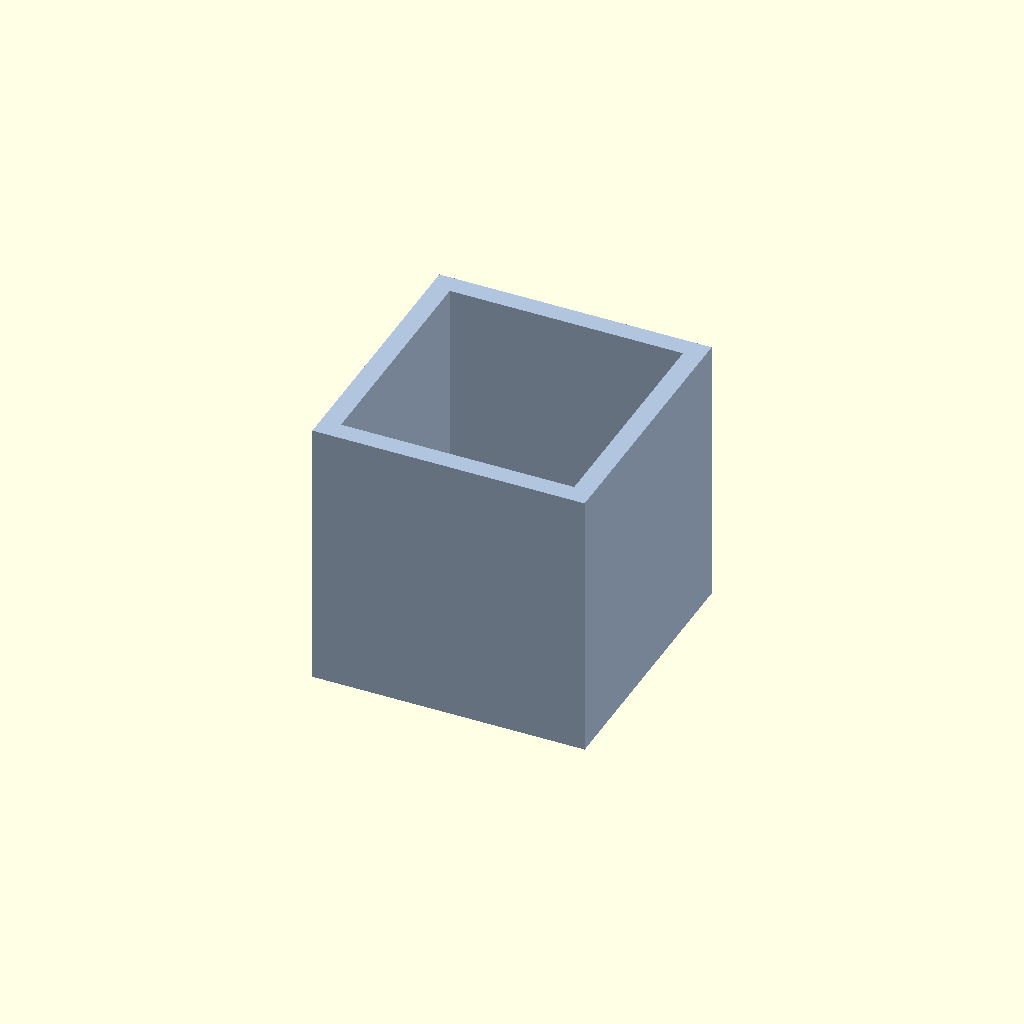
Cell 1: the model at its default parameters.
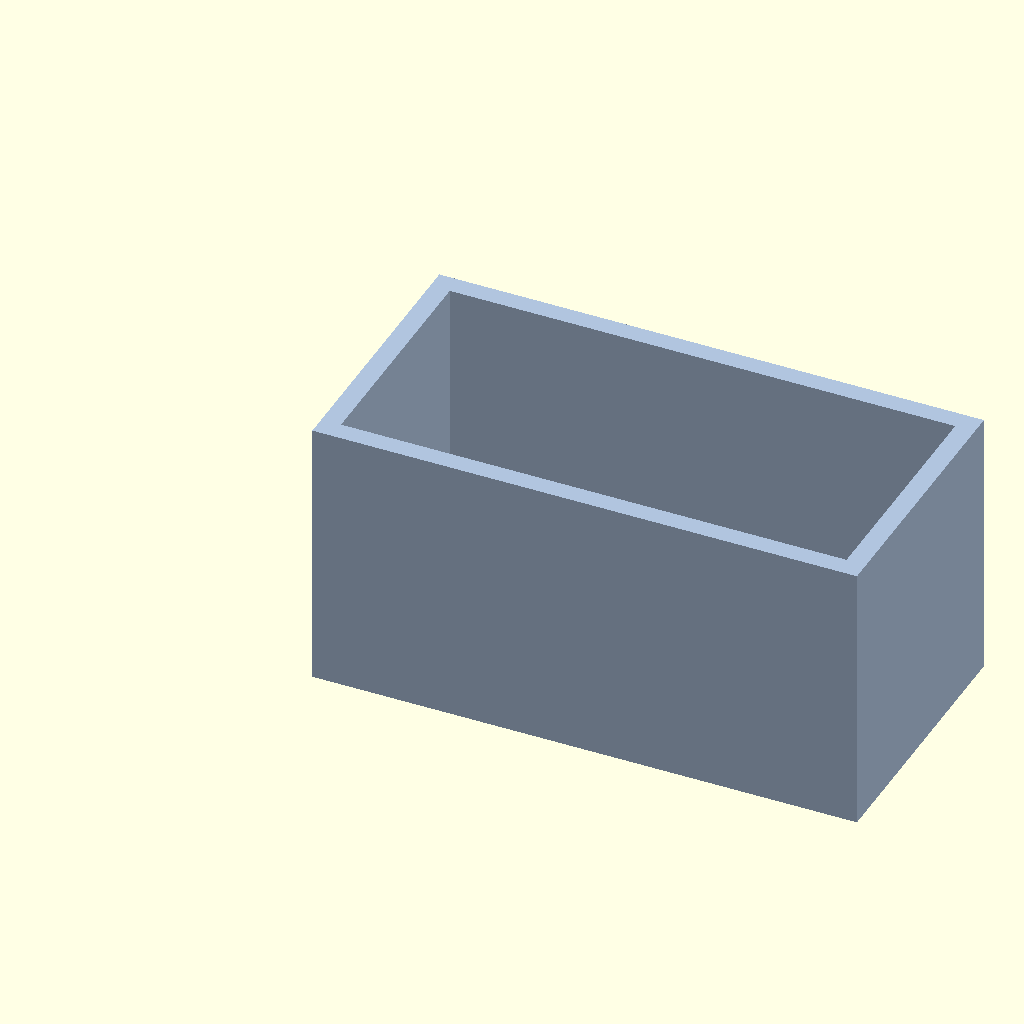
Cell 2: outer_x = 83.6 (everything else at default).
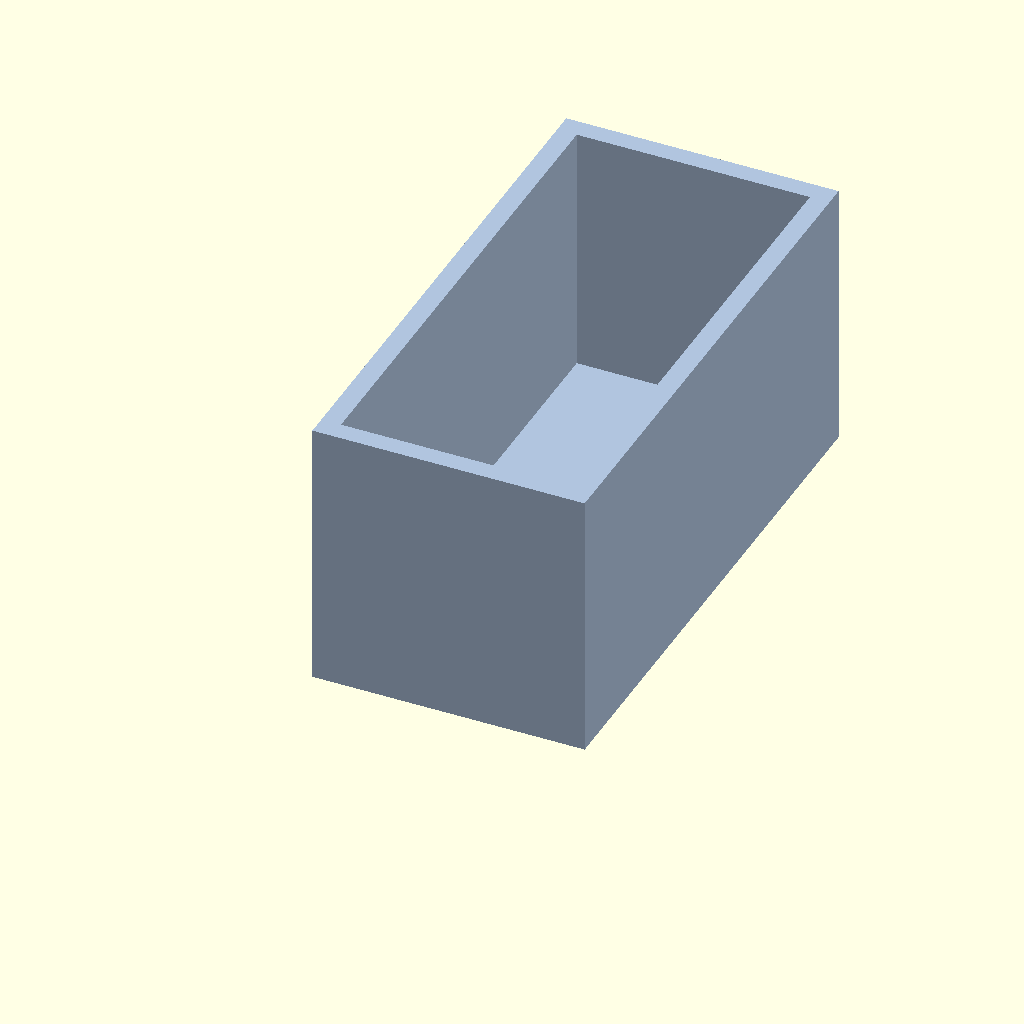
Cell 3: the same model with outer_y = 83.6.
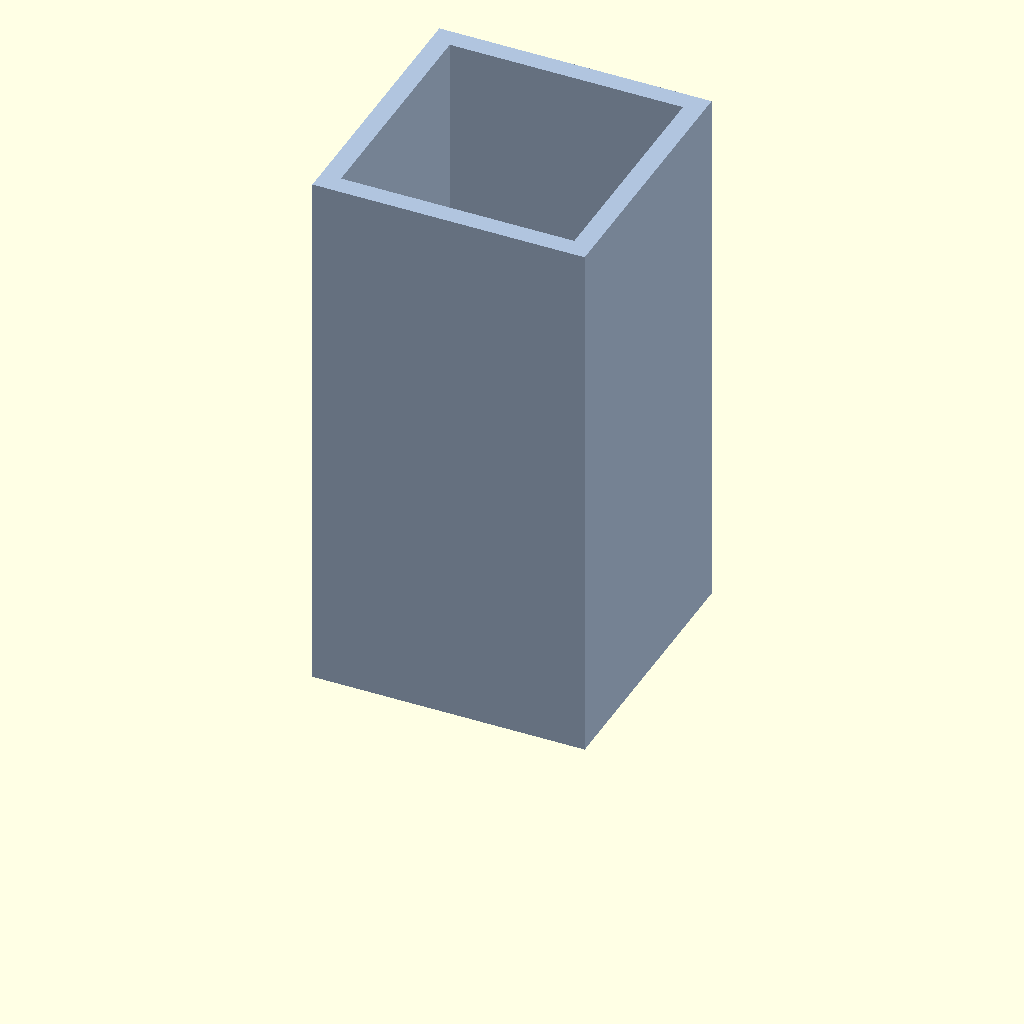
Cell 4: the same model with outer_z = 83.6.
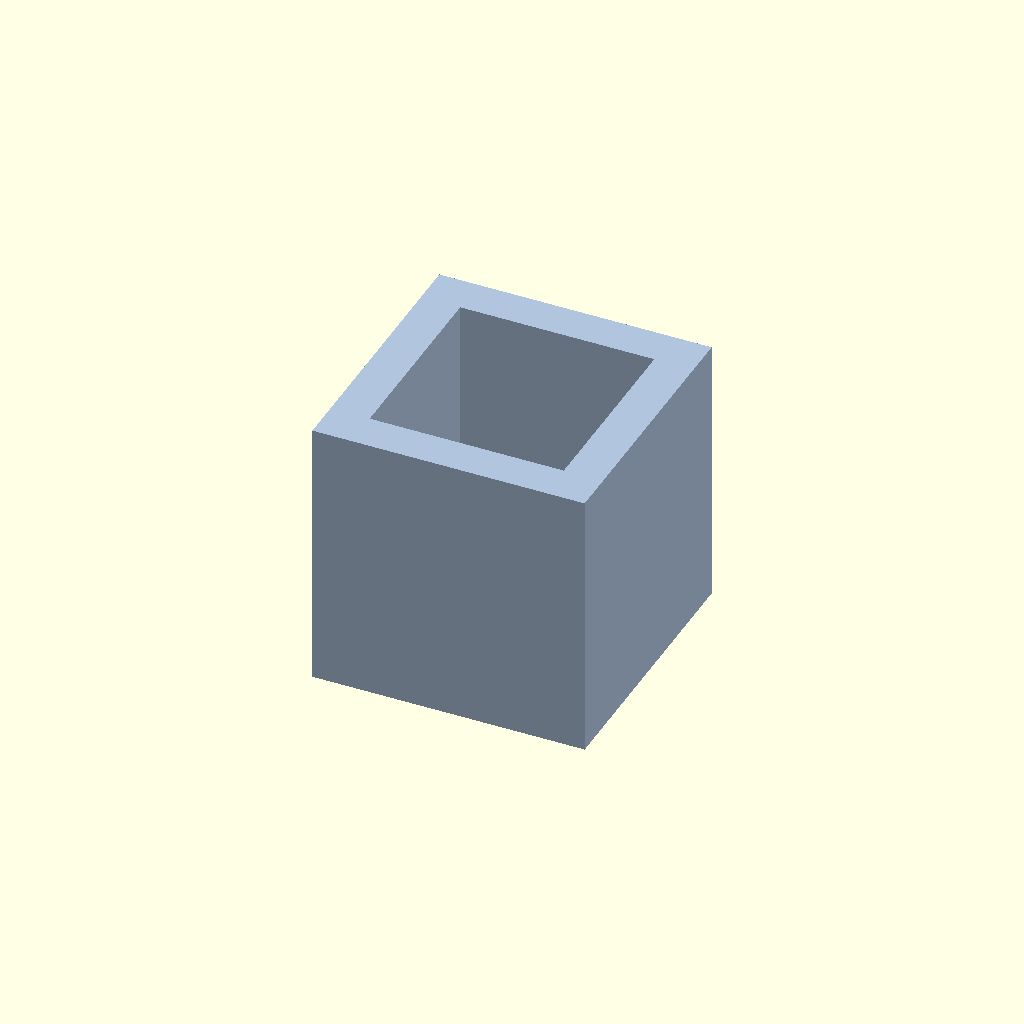
Cell 5: wall = 6 (everything else at default).
One fixed orthographic camera (rotation 55°, 0°, 25°; colour scheme Cornfield) for every cell.
OpenSCAD source file box_41.8x41.8x41.8_t3.scad:
// Open-top box
// Units: millimeters
// Outer size: 41.8 x 41.8 x 41.8
// Wall thickness: 3.0

outer_x = 41.8;
outer_y = 41.8;
outer_z = 41.8;
wall = 3.0;

inner_x = outer_x - 2 * wall;
inner_y = outer_y - 2 * wall;
inner_z = outer_z - wall;

module open_top_box() {
    difference() {
        cube([outer_x, outer_y, outer_z], center = false);

        translate([wall, wall, wall])
            cube([inner_x, inner_y, inner_z + 0.01], center = false);
    }
}

color("LightSteelBlue")
    open_top_box();
Customizer parameters (derived from the source; name, type, default, range or options):
outer_x: number, default 41.8
outer_y: number, default 41.8
outer_z: number, default 41.8
wall: number, default 3
